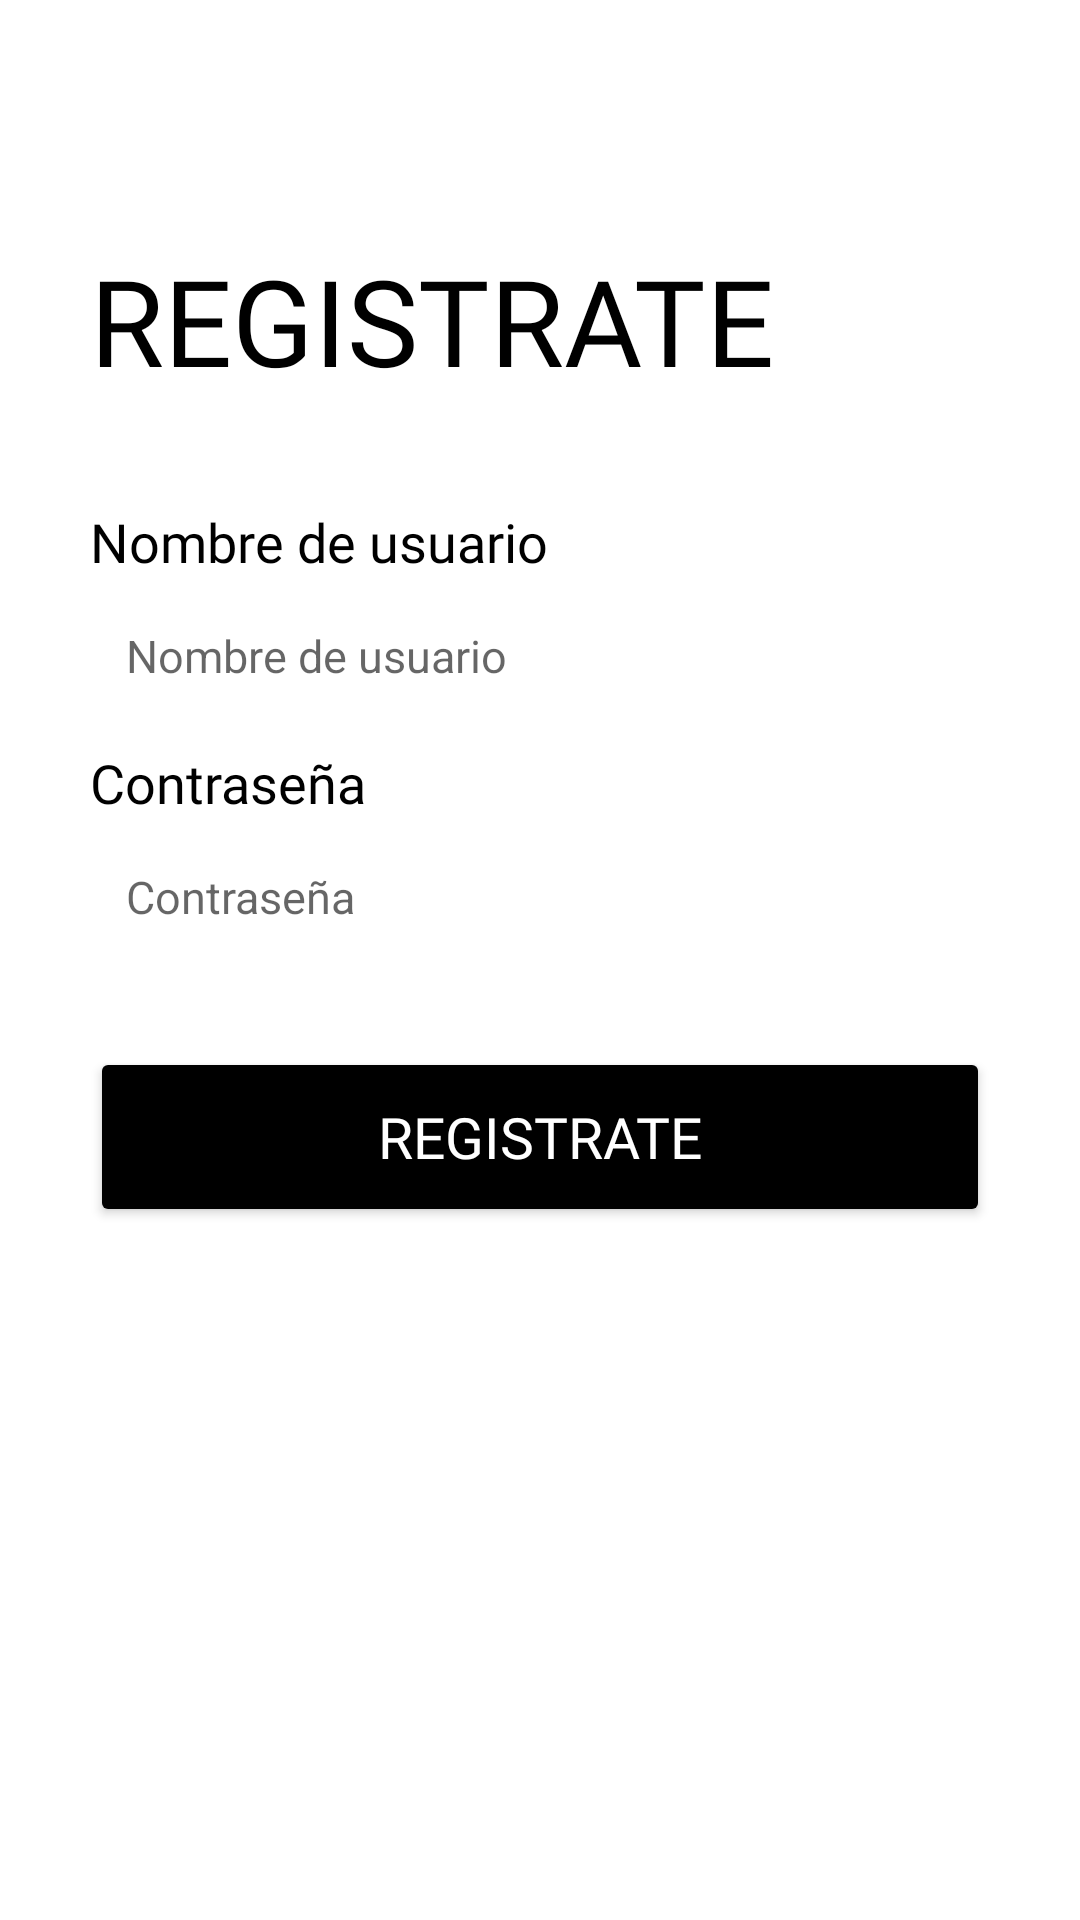

Layout XML and referenced resources for this Android screen:
<!-- AndroidManifest.xml: application theme Theme.RuralApp -->
<!-- res/layout/register.xml -->
<?xml version="1.0" encoding="utf-8"?>
<androidx.constraintlayout.widget.ConstraintLayout xmlns:android="http://schemas.android.com/apk/res/android"
    xmlns:app="http://schemas.android.com/apk/res-auto"
    xmlns:tools="http://schemas.android.com/tools"
    android:layout_width="match_parent"
    android:layout_height="match_parent"
    android:background="@color/white"
    android:id="@+id/layoutmain">

    <RelativeLayout
        android:layout_width="match_parent"
        android:layout_height="match_parent">

        <ImageButton
            android:layout_height="30dp"
            android:layout_width="30dp"
            android:layout_margin="15dp"
            app:srcCompat="@raw/atras"
            android:scaleType="fitCenter"
            android:background="@color/white"
            android:backgroundTint="@null"/>

        <LinearLayout
            android:layout_width="match_parent"
            android:layout_height="match_parent"
            android:orientation="vertical"
            android:paddingHorizontal="30dp"
            tools:layout_editor_absoluteX="0dp"
            tools:layout_editor_absoluteY="16dp">

            
            <TextView
                android:layout_width="match_parent"
                android:layout_height="wrap_content"
                android:layout_gravity="center_horizontal"
                android:layout_marginTop="80dp"
                android:layout_marginBottom="30dp"
                android:layout_marginLeft="0dp"
                android:text="REGISTRATE"
                android:fontFamily="@font/perfectdosvga"
                android:textColor="@color/black"
                android:textSize="40sp" />


            
            <TextView
                android:layout_width="wrap_content"
                android:layout_height="wrap_content"
                android:layout_marginTop="5dp"
                android:paddingRight="4dp"
                android:text="Nombre de usuario"
                android:fontFamily="@font/perfectdosvga"
                android:textColor="@color/black"
                android:textSize="18sp" />

            <EditText
                android:id="@+id/usernameLogIn"
                android:layout_width="match_parent"
                android:layout_height="40dp"
                android:layout_marginTop="6dp"
                android:background="@drawable/rounded_edittext"
                android:hint="Nombre de usuario"
                android:inputType="text"
                android:paddingStart="12dp"
                android:paddingEnd="12dp"
                android:textSize="15sp" />
            
            <TextView
                android:layout_width="wrap_content"
                android:layout_height="wrap_content"
                android:paddingTop="10dp"
                android:paddingRight="4dp"
                android:text="Contraseña"
                android:fontFamily="@font/perfectdosvga"
                android:textColor="@color/black"
                android:textSize="18sp" />

            <EditText
                android:id="@+id/passwordLogIn"
                android:layout_width="match_parent"
                android:layout_height="40dp"
                android:layout_marginTop="6dp"
                android:background="@drawable/rounded_edittext"
                android:hint="Contraseña"
                android:inputType="textPassword"
                android:paddingStart="12dp"
                android:paddingEnd="12dp"
                android:textSize="15sp" />
            
            <Button
                android:id="@+id/registrate"
                android:layout_width="match_parent"
                android:layout_height="60dp"
                android:layout_marginVertical="30dp"
                android:fontFamily="@font/perfectdosvga"
                android:text="Registrate"
                android:textColor="@color/white"
                android:textSize="19sp"
                android:backgroundTint="@android:color/black" />

        </LinearLayout>

    </RelativeLayout>

</androidx.constraintlayout.widget.ConstraintLayout>
<!-- resources referenced by this layout -->
<resources>
  <style name="Theme.RuralApp" parent="Theme.AppCompat.DayNight.NoActionBar">
          
          <item name="colorPrimary">@color/white</item>
          <item name="colorPrimaryVariant">@color/white</item>
          <item name="colorOnPrimary">@color/white</item>
          
          <item name="colorSecondary">@color/teal_200</item>
          <item name="colorSecondaryVariant">@color/teal_700</item>
          <item name="colorOnSecondary">@color/black</item>
          
          <item name="android:statusBarColor" tools:targetApi="l">?attr/colorPrimaryVariant</item>
          
  
          
          <item name="android:windowAnimationStyle">@null</item>
  
          
          <item name="android:windowNoTitle">true</item>
          <item name="android:windowActionBar">false</item>
          <item name="android:windowFullscreen">true</item>
          <item name="android:windowContentOverlay">@null</item>
      </style>
  <!-- not gathered from this repository: default colours our renderer supplied (Android Studio template values) -->
  <color name="teal_200">#FF03DAC5</color>
  <color name="teal_700">#FF018786</color>
  <color name="black">#FF000000</color>
  <color name="white">#FFFFFFFF</color>
</resources>
